pico-8 play session: hold ← + tap ❎

[t = 1 s] hold ← ~1s, tap ❎ ~2×
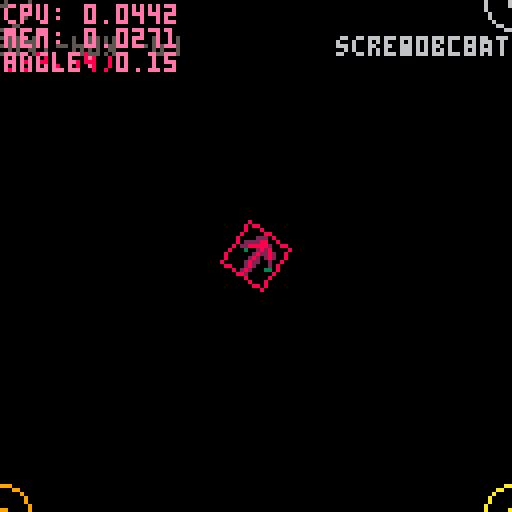
[t = 2 s] hold ← ~2s, tap ❎ ~4×
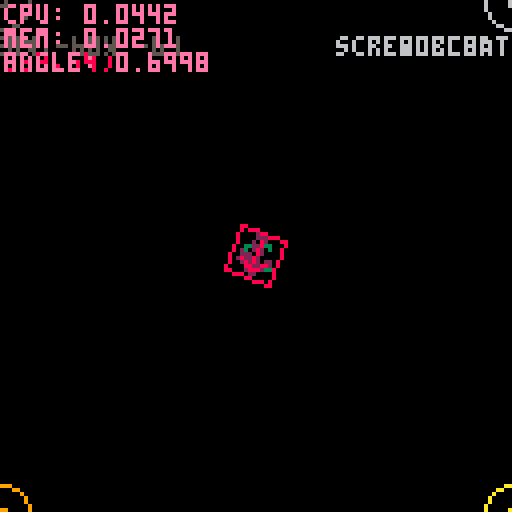
[t = 6 s] hold ← ~6s, tap ❎ ~10×
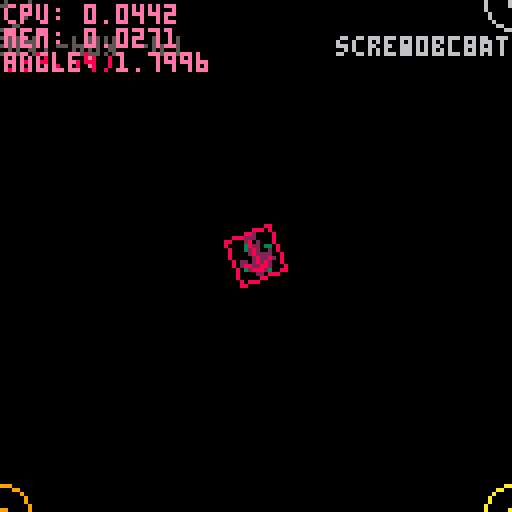
[t = 8 s] hold ← ~8s, tap ❎ ~14×
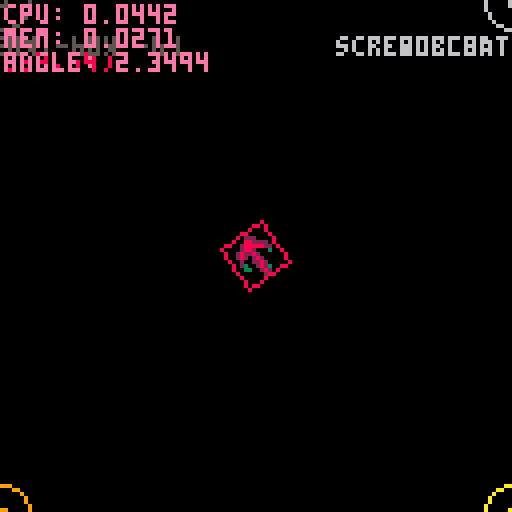

pico-8 cartridge
version 8
__lua__

-- { debug stuff can be deleted
function repr(arg)
 -- turn any thing into a string (table, boolean, whatever)
 if arg == nil then
  return "nil"
 end
 if type(arg) == "boolean" then
  return arg and "true" or "false"
 end
 if type(arg) == "table" then 
  local retval = " table{ "
  for k, v in pairs(arg) do
   retval = retval .. k .. ": ".. repr(v).. ","
  end
  retval = retval .. "} "
  return retval
 end
 return ""..arg
end

function make_debugmsg()
 return {
  space=sp_screen_native,
  draw=function(t)
   color(14)
   cursor(1,1)
   print("cpu: ".. stat(1))
   print("mem: ".. stat(2))
   if g_p1 then
    print("angle: "..g_p1.theta)
   end
  end
 }
end

function print_stdout(msg)
 -- print 'msg' to the terminal, whatever it might be
 printh("["..repr(g_tick).."] "..repr(msg))
end
-- }

-- { particle stuff
function add_particle(x, y, dx, dy, life, color, ddy)
 particle_array_length += 1

 -- grow if needed
 if (#particle_array < particle_array_length) add(particle_array, 0)
 
 -- insert into the next available spot
 particle_array[particle_array_length] = {x = x, y = y, dx = dx, dy = dy, life = life or 8, color = color or 6, ddy = ddy or 0.0625}
end


function process_particles(at_scope)
 -- @casualeffects particle system
 -- http://casual-effects.com

 -- simulate particles during rendering for efficiency
 local p = 1
 local off = {0,0}
 if at_scope == sp_world and g_cam != nil then
  off = {-g_cam.x + 64, -g_cam.y + 64}
  -- off = {g_cam.x + 64, -g_cam.y + 64}
 end
 while p <= particle_array_length do
  local particle = particle_array[p]
  
  -- the bitwise expression will have the high (negative) bit set
  -- if either coordinate is negative or greater than 127, or life < 0
  if bor(band(0x8000, particle.life), band(bor(off[1]+particle.x, off[2]+particle.y), 0xff80)) != 0 then

   -- delete dead particles efficiently. pico8 doesn't support
   -- table.setn, so we have to maintain an explicit length variable
   particle_array[p], particle_array[particle_array_length] = particle_array[particle_array_length], nil
   particle_array_length -= 1

  else

   -- draw the particle by directly manipulating the
   -- correct nibble on the screen
   local addr = bor(0x6000, bor(shr(off[1]+particle.x, 1), shl(band(off[2]+particle.y, 0xffff), 6)))
   local pixel_pair = peek(addr)
   if band(off[1]+particle.x, 1) == 1 then
    -- even x; we're writing to the high bits
    pixel_pair = bor(band(pixel_pair, 0x0f), shl(particle.color, 4))
   else
    -- odd x; we're writing to the low bits
    pixel_pair = bor(band(pixel_pair, 0xf0), particle.color)
   end
   poke(addr, pixel_pair)
   
   -- acceleration
   particle.dy += particle.ddy
  
   -- advance state
   particle.x += particle.dx
   particle.y += particle.dy
   particle.life -= 1

   for _, c in pairs(collision_objects) do
    local collision_result = c:collides(particle)
    if collision_result != nil then
     particle.x += collision_result[1]
     particle.y += collision_result[2]
     particle.dy = 0
     particle.dx = 0
    end
   end

   p += 1
  end -- if alive
 end -- while
end

collision_objects = {
 {
  x=50,
  y=80,
  width=27,
  height=14,
  collides=function(t, part)
   if (
    part.x > t.x 
    and part.x - t.x < t.width 
    and part.y > t.y and
    part.y - t.y < t.height
   ) then
    -- particle sits on top of the collider
    return {0, - 1}
   end
  end,
  draw=function(t)
   rectfill(t.x, t.y, t.x + t.width, t.y + t.height, 11)
  end
 }
}

function make_particle_manager()
 particle_array, particle_array_length = {}, 0

 return {
  x=0,
  y=0,
  draw=function(t)
   process_particles(sp_world)
  end
 }
end
-- }

function _init()
 stdinit()

 add_gobjs(
   make_menu(
   {
    'go',
   },
   function (t, i, s)
    add (
     s,
     make_trans(
     function()
      game_start()
     end
     )
    )
   end
  )
 )
end

function _update()
 stdupdate()
end

function _draw()
 stddraw()
end

-- coordinate systems
sp_world = 0
sp_local = 1
sp_screen_native = 2
sp_screen_center = 3

-- @{ Useful utility function for getting started
function add_gobjs(thing)
 add(g_objs, thing)
 return thing
end
-- @}

-- @{ mouse support
poke(0x5F2D, 1)

function make_mouse_ptr()
 return {
  x=0,
  y=0,
  button_down={false,false,false},
  space=sp_screen_native,
  update=function(t)
   -- if you have the vector functions
   -- vecset(t, makev(stat(32), stat(33)))
   t.x = stat(32)
   t.y = stat(33)

   local mbtn=stat(34)
   for i,mask in pairs({1,2,4}) do
    t.button_down[i] = band(mbtn, mask) == mask and true or false
   end
  end,
  draw=function(t)
   -- chang the color if you have one of the buttons down
   if t.button_down[1] then
    pal(3, 11)
    add_particle(0, 0, 0, 1, 60, 11, 1)
   end
   if t.button_down[2] then
    pal(3, 12)
   end
   if t.button_down[3] then
    pal(3, 10)
   end
   spr(3, t.x-3, t.y-3)
   if t.button_down[1] or t.button_down[2] or t.button_down[3] then
    pal(3,3)
   end
   print("("..t.x..","..t.y..")", 1, 13)
  end
 }
end
-- @}

-- @{ built in diagnostic stuff
function make_player(p)
 return {
  x=0,
  y=0,
  p=p,
  space=sp_world,
  theta=0,
  -- c_objs={make_grid(sp_local, 64)},
  c_objs={},
  update=function(t)
   local target_angle = t.theta
   if btn(0, t.p) then
    -- left
    m_x =-1
    t.theta += 0.05
    target_angle = 0.5
   end 
   if btn(1, t.p) then
    -- right
    m_x = 1
    t.theta -= 0.05
    target_angle = 0.5
   end
   if btn(2, t.p) then
    -- up
    m_y = -1
    target_angle = 0.25
   end
   if btn(3, t.p) then
    -- down
    m_y = 1
    -0.25
   end
   -- t.x += m_x
   -- t.y += m_y
   updateobjs(t.c_objs)
  end,
  lines = {
   -- o.xy, len, angle, c

   -- line base
   { -5,0, 9, 0, 2 },
   { -5, 1, 9, 0, 2 },
   { -5,-1, 9, 0, 2 },

   -- arrow head
   { 3,0, 5,  .64, 2 },
   { 4,0, 5,  .64, 2 },
   { 5,0, 5,  .64, 2 },

   { 3,0, 5, -.64, 2 },
   { 4,0, 5, -.64, 2 },
   { 5,0, 5, -.64, 2 },

   { -4,0, 8, 0, 8 },
   { 4,0, 4,  .64, 8 },
   { 4,0, 4, -.64, 8 },

   -- rect boundary
   { -6,-6, 12, 0, 8 },
   { -6,6, 12, 0, 8 },
   { -6,-6, 12, -0.25, 8 },
   { 6,6, 12, 0.25, 8 },
  },
  draw=function(t)
   -- draw an arrow
   for l in all(t.lines) do
    -- rotate the point about the local origin
    local x = l[1] * cos(t.theta) - l[2] * sin(t.theta)
    local y = l[2] * cos(t.theta) + l[1] * sin(t.theta)

    local end_x = l[3] * cos(t.theta + l[4]) + x
    local end_y = l[3] * sin(t.theta + l[4]) + y

    line(x, y, end_x, end_y, l[5])
   end
   -- line(-4, 0, 4, 0, 11)
   -- spr(4, -7, -7, 2, 2)
   -- spr(4, -7, -7, 2, 2)
   -- rect(-3,-3, 3,3, 8)
   -- local str = "world: " .. t.x .. ", " .. t.y
   -- print(str, -(#str)*2, 12, 8)
   -- drawobjs(t.c_objs)
  end
 }
end

function make_grid(space, spacing)
 return {
  x=0,
  y=0,
  space=space,
  spacing=spacing,
  update=function(t) end,
  draw=function(t) 
   local space_label = "local"
   if t.space == sp_world then
    space_label = "world" 
   elseif t.space == sp_screen_center then
    space_label = "screen_center"
   elseif t.space == sp_screen_native then
    space_label = "screen_native"
   end

   for x=0,3 do
    for y=0,3 do
     local col = y*4+x
     local xc =(x-1.5)*t.spacing 
     local yc = (y-1.5)*t.spacing
     rect(xc-1, yc-1,xc+1, yc+1, col)
     circ(xc, yc, 7, col)
     local str = space_label .. ": " .. xc .. ", ".. yc
     print(str, xc-#str*2, yc+9, col)
    end
   end
  end
 }
end

function make_camera()
 return {
  x=0,
  y=0,
  update=function(t)
   t.x=g_p1.x
   t.y=g_p1.y
  end,
  draw=function(t)
  end
 }
end
-- @}

function game_start()
 g_objs = {
  make_mouse_ptr(),
  make_grid(sp_world, 128),
  make_grid(sp_screen_center, 128),
  make_particle_manager(),
  make_debugmsg(),
 }

 g_cam= add_gobjs(make_camera())
 g_p1 = add_gobjs(make_player(0))


--  g_brd = make_board()
--  add(g_objs, g_brd)
--  g_tgt = make_tgt(0,0)
--  add(g_objs,g_tgt)
end

------------------------------

function stdinit()
 g_tick=0    --time
 g_ct=0      --controllers
 g_ctl=0     --last controllers
 g_cs = {}   --camera stack 
 g_objs = {} --objects

end

function stdupdate()
 g_tick = max(0,g_tick+1)
 -- current/last controller
 g_ctl = g_ct
 g_ct = btn()
 updateobjs(g_objs)
end

function updateobjs(objs)
 foreach(objs, function(t)
  if t.update then
   t:update(objs)
  end
 end)
end

function stddraw()
 cls()
 drawobjs(g_objs)
end

function drawobjs(objs)
 foreach(objs, function(t)
  if t.draw then
   local cam_stack = 0

   -- i think the idea here is that if you're only drawing local,
   -- then you only need to push -t.x, -t.y
   -- if you're drawing camera space, then the camera will manage the screen
   -- center offset
   -- if you're drawing screen center 
   if t.space == sp_screen_center then
    pushc(-64, -64)
    cam_stack += 1
   elseif t.space == sp_world and g_cam  then
    pushc(g_cam.x - 64, g_cam.y - 64)
    pushc(-t.x, -t.y)
    cam_stack += 2
   elseif not t.space or t.space == sp_local then
    pushc(-t.x, -t.y)
    cam_stack += 1
   elseif t.space == sp_screen_native then
   end

   t:draw(objs)

   for i=1,cam_stack do
    popc()
   end
  end
 end)
end

--returns state,changed
function btns(i,p)
 i=shl(1,i)
 if p==1 then
  i=shl(i,8)
 end
 local c,cng =
   band(i,g_ct),
   band(i,g_ctl)
 return c>0,c~=cng
end

--returns new press only
function btnn(i,p)
 if p==-1 then --either
  return btnn(i,0) or btnn(i,1)
 end
 local pr,chg=btns(i,p)
 return pr and chg
end

function getspraddr(n)
 return flr(n/16)*512+(n%16)*4
end

function sprcpy(dst,src,w,h)
 w = w or 1
 h = h or 1
 for i=0,h*8-1 do
  memcpy(getspraddr(dst)+64*i,
     getspraddr(src)+64*i,4*w)
 end
end

function pushc(x, y)
 local l=g_cs[#g_cs] or {0,0}
 local n={l[1]+x,l[2]+y}
 add(g_cs, n)
 camera(n[1], n[2])
end

function popc()
 local len = #g_cs
 g_cs[len] = nil
 len -= 1
 if len > 0 then
  local xy=g_cs[len]
  camera(xy[1],xy[2])
 else
  camera()
 end
end

function make_menu(
 lbs, --menu lables
 fnc, --chosen callback
 x,y, --pos
 omb, --omit backdrop
 p,   --player
 cfnc --cancel callback
)
 local m={
  --lbs=lbs,
  --f=fnc,
  --fc=cfnc,
  i=0, --item
  s=g_tick,
  e=5,
  x=x or 64,
  y=y or 80,
  h=10*#lbs+4,
  --omb=omb,
  tw=0,--text width
  p=p or -1,
  draw=function(t)
   local e=elapsed(t.s)
   local w=t.tw*4+10
   local x=min(1,e/t.e)*(w+9)/2
   if not omb then
    rectfill(-x,0,x,t.h,0)
    rect(-x,0,x,t.h,1)
   end
   if e<t.e then
    return
   end
   x=w/2+1
   for i,l in pairs(lbs) do
    if not t.off or i==t.i+1 then
     local y=4+(i-1)*10
     print(l,-x+9,y+1,0)
     print(l,-x+9,y,7)
    end
   end
   spr(0,-x,2+10*t.i)
  end,
  update=function(t,s)
   if (t.off) return
   if elapsed(t.s)<(t.e*2) then
    return
   end

   if btnn(5,t.p) then
    if fnc then
     fnc(t,t.i,s)
     --sfx(2)
    end
   end

   --cancel
   if btnn(4,t.p) then
    if cfnc then
     cfnc(t,s)
     --sfx(2)
    end
   end

   if btnn(2,t.p) and
     t.i>0 then
    t.i-=1
    sfx(1)
   end
   if btnn(3,t.p) and
     t.i<(#lbs-1) then
    t.i+=1
    sfx(1)
   end
  end
 }
 for l in all(lbs) do
  m.tw=max(m.tw,#l)
 end
 return m
end

function elapsed(t)
 if g_tick>=t then
  return g_tick - t
 end
 return 32767-t+g_tick
end

function trans(s)
 if (s<1) return
 s=2^s
 local b,m,o =
   0x6000,
   15,
   s/2-1+(32*s)

 for y=0,128-s,s do
  for x=0,128-s,s do
   local a=b+x/2
   local c=band(peek(a+o),m)
   c=bor(c,shl(c,4))
   for i=1,s do
    memset(a,c,s/2)
    a+=64
   end
  end
  b+=s*64
 end
end

function make_trans(f,d,i)
 return {
  d=d,
  e=g_tick,
  f=f,
  i=i,
  x=0,
  y=0,
  update=function(t,s)
   if elapsed(t.e)>10 then
    if (t.f) t:f(s)
    del(s,t)
    if not t.i then
     add(s,
       make_trans(nil,nil,1))
    end
   end
  end,
  draw=function(t)
   local x=flr(elapsed(t.e)/2)
   if t.i then
    x=5-x
   end
   trans(x)
  end
 }
end
__gfx__
00600000101221010000000033000330000000000000000000000000000000000000000000000000000000000000000000000000000000000000000000000000
0066000000088000000c000030000030000000000000000000000000000000000000000000000000000000000000000000000000000000000000000000000000
0066600010033001000c000000000000000000000000000000000000000000000000000000000000000000000000000000000000000000000000000000000000
00666600283083820cc8cc0000030000000000000000000000000000000000000000000000000000000000000000000000000000000000000000000000000000
0066650028380382000c000000000000000000500000000000000000000000000000000000000000000000000000000000000000000000000000000000000000
0066500010033001000c000030000030001111111111111000000000000000000000000000000000000000000000000000000000000000000000000000000000
006500000008800000000000330003300a1115511111151800000000000000000000000000000000000000000000000000000000000000000000000000000000
00500000101221010000000000000000111155511111155100000000000000000000000000000000000000000000000000000000000000000000000000000000
00000000000000000000000000000000111155511111155100000000000000000000000000000000000000000000000000000000000000000000000000000000
00000000000000000000000000000000111155511111155100000000000000000000000000000000000000000000000000000000000000000000000000000000
000000000000000000000000000000000a1115511111151800000000000000000000000000000000000000000000000000000000000000000000000000000000
00000000000000000000000000000000001111111111111000000000000000000000000000000000000000000000000000000000000000000000000000000000
00000000000000000000000000000000000000500000000000000000000000000000000000000000000000000000000000000000000000000000000000000000
00000000000000000000000000000000000000000000000000000000000000000000000000000000000000000000000000000000000000000000000000000000
00000000000000000000000000000000000000000000000000000000000000000000000000000000000000000000000000000000000000000000000000000000
00000000000000000000000000000000000000000000000000000000000000000000000000000000000000000000000000000000000000000000000000000000
00000000000000000000000000000000000000000000000000000000000000000000000000000000000000000000000000000000000000000000000000000000
00000000000000000000000000000000000000000000000000000000000000000000000000000000000000000000000000000000000000000000000000000000
00000000000000000000000000000000000000000000000000000000000000000000000000000000000000000000000000000000000000000000000000000000
00000000000000000000000000000000000000000000000000000000000000000000000000000000000000000000000000000000000000000000000000000000
00000000000000000000000000000000000000000000000000000000000000000000000000000000000000000000000000000000000000000000000000000000
00000000000000000000000000000000000000000000000000000000000000000000000000000000000000000000000000000000000000000000000000000000
00000000000000000000000000000000000000000000000000000000000000000000000000000000000000000000000000000000000000000000000000000000
00000000000000000000000000000000000000000000000000000000000000000000000000000000000000000000000000000000000000000000000000000000
00000000000000000000000000000000000000000000000000000000000000000000000000000000000000000000000000000000000000000000000000000000
00000000000000000000000000000000000000000000000000000000000000000000000000000000000000000000000000000000000000000000000000000000
00000000000000000000000000000000000000000000000000000000000000000000000000000000000000000000000000000000000000000000000000000000
00000000000000000000000000000000000000000000000000000000000000000000000000000000000000000000000000000000000000000000000000000000
00000000000000000000000000000000000000000000000000000000000000000000000000000000000000000000000000000000000000000000000000000000
00000000000000000000000000000000000000000000000000000000000000000000000000000000000000000000000000000000000000000000000000000000
00000000000000000000000000000000000000000000000000000000000000000000000000000000000000000000000000000000000000000000000000000000
00000000000000000000000000000000000000000000000000000000000000000000000000000000000000000000000000000000000000000000000000000000
00000000000000000000000000000000000000000000000000000000000000000000000000000000000000000000000000000000000000000000000000000000
00000000000000000000000000000000000000000000000000000000000000000000000000000000000000000000000000000000000000000000000000000000
00000000000000000000000000000000000000000000000000000000000000000000000000000000000000000000000000000000000000000000000000000000
00000000000000000000000000000000000000000000000000000000000000000000000000000000000000000000000000000000000000000000000000000000
00000000000000000000000000000000000000000000000000000000000000000000000000000000000000000000000000000000000000000000000000000000
00000000000000000000000000000000000000000000000000000000000000000000000000000000000000000000000000000000000000000000000000000000
00000000000000000000000000000000000000000000000000000000000000000000000000000000000000000000000000000000000000000000000000000000
00000000000000000000000000000000000000000000000000000000000000000000000000000000000000000000000000000000000000000000000000000000
00000000000000000000000000000000000000000000000000000000000000000000000000000000000000000000000000000000000000000000000000000000
00000000000000000000000000000000000000000000000000000000000000000000000000000000000000000000000000000000000000000000000000000000
00000000000000000000000000000000000000000000000000000000000000000000000000000000000000000000000000000000000000000000000000000000
00000000000000000000000000000000000000000000000000000000000000000000000000000000000000000000000000000000000000000000000000000000
00000000000000000000000000000000000000000000000000000000000000000000000000000000000000000000000000000000000000000000000000000000
00000000000000000000000000000000000000000000000000000000000000000000000000000000000000000000000000000000000000000000000000000000
00000000000000000000000000000000000000000000000000000000000000000000000000000000000000000000000000000000000000000000000000000000
00000000000000000000000000000000000000000000000000000000000000000000000000000000000000000000000000000000000000000000000000000000
00000000000000000000000000000000000000000000000000000000000000000000000000000000000000000000000000000000000000000000000000000000
00000000000000000000000000000000000000000000000000000000000000000000000000000000000000000000000000000000000000000000000000000000
00000000000000000000000000000000000000000000000000000000000000000000000000000000000000000000000000000000000000000000000000000000
00000000000000000000000000000000000000000000000000000000000000000000000000000000000000000000000000000000000000000000000000000000
00000000000000000000000000000000000000000000000000000000000000000000000000000000000000000000000000000000000000000000000000000000
00000000000000000000000000000000000000000000000000000000000000000000000000000000000000000000000000000000000000000000000000000000
00000000000000000000000000000000000000000000000000000000000000000000000000000000000000000000000000000000000000000000000000000000
00000000000000000000000000000000000000000000000000000000000000000000000000000000000000000000000000000000000000000000000000000000
00000000000000000000000000000000000000000000000000000000000000000000000000000000000000000000000000000000000000000000000000000000
00000000000000000000000000000000000000000000000000000000000000000000000000000000000000000000000000000000000000000000000000000000
00000000000000000000000000000000000000000000000000000000000000000000000000000000000000000000000000000000000000000000000000000000
00000000000000000000000000000000000000000000000000000000000000000000000000000000000000000000000000000000000000000000000000000000
00000000000000000000000000000000000000000000000000000000000000000000000000000000000000000000000000000000000000000000000000000000
00000000000000000000000000000000000000000000000000000000000000000000000000000000000000000000000000000000000000000000000000000000
00000000000000000000000000000000000000000000000000000000000000000000000000000000000000000000000000000000000000000000000000000000
00000000000000000000000000000000000000000000000000000000000000000000000000000000000000000000000000000000000000000000000000000000
00000000000000000000000000000000000000000000000000000000000000000000000000000000000000000000000000000000000000000000000000000000
00000000000000000000000000000000000000000000000000000000000000000000000000000000000000000000000000000000000000000000000000000000
00000000000000000000000000000000000000000000000000000000000000000000000000000000000000000000000000000000000000000000000000000000
00000000000000000000000000000000000000000000000000000000000000000000000000000000000000000000000000000000000000000000000000000000
00000000000000000000000000000000000000000000000000000000000000000000000000000000000000000000000000000000000000000000000000000000
00000000000000000000000000000000000000000000000000000000000000000000000000000000000000000000000000000000000000000000000000000000
00000000000000000000000000000000000000000000000000000000000000000000000000000000000000000000000000000000000000000000000000000000
00000000000000000000000000000000000000000000000000000000000000000000000000000000000000000000000000000000000000000000000000000000
00000000000000000000000000000000000000000000000000000000000000000000000000000000000000000000000000000000000000000000000000000000
00000000000000000000000000000000000000000000000000000000000000000000000000000000000000000000000000000000000000000000000000000000
00000000000000000000000000000000000000000000000000000000000000000000000000000000000000000000000000000000000000000000000000000000
00000000000000000000000000000000000000000000000000000000000000000000000000000000000000000000000000000000000000000000000000000000
00000000000000000000000000000000000000000000000000000000000000000000000000000000000000000000000000000000000000000000000000000000
00000000000000000000000000000000000000000000000000000000000000000000000000000000000000000000000000000000000000000000000000000000
00000000000000000000000000000000000000000000000000000000000000000000000000000000000000000000000000000000000000000000000000000000
00000000000000000000000000000000000000000000000000000000000000000000000000000000000000000000000000000000000000000000000000000000
00000000000000000000000000000000000000000000000000000000000000000000000000000000000000000000000000000000000000000000000000000000
00000000000000000000000000000000000000000000000000000000000000000000000000000000000000000000000000000000000000000000000000000000
00000000000000000000000000000000000000000000000000000000000000000000000000000000000000000000000000000000000000000000000000000000
00000000000000000000000000000000000000000000000000000000000000000000000000000000000000000000000000000000000000000000000000000000
00000000000000000000000000000000000000000000000000000000000000000000000000000000000000000000000000000000000000000000000000000000
00000000000000000000000000000000000000000000000000000000000000000000000000000000000000000000000000000000000000000000000000000000
00000000000000000000000000000000000000000000000000000000000000000000000000000000000000000000000000000000000000000000000000000000
00000000000000000000000000000000000000000000000000000000000000000000000000000000000000000000000000000000000000000000000000000000
00000000000000000000000000000000000000000000000000000000000000000000000000000000000000000000000000000000000000000000000000000000
00000000000000000000000000000000000000000000000000000000000000000000000000000000000000000000000000000000000000000000000000000000
00000000000000000000000000000000000000000000000000000000000000000000000000000000000000000000000000000000000000000000000000000000
00000000000000000000000000000000000000000000000000000000000000000000000000000000000000000000000000000000000000000000000000000000
00000000000000000000000000000000000000000000000000000000000000000000000000000000000000000000000000000000000000000000000000000000
00000000000000000000000000000000000000000000000000000000000000000000000000000000000000000000000000000000000000000000000000000000
00000000000000000000000000000000000000000000000000000000000000000000000000000000000000000000000000000000000000000000000000000000
00000000000000000000000000000000000000000000000000000000000000000000000000000000000000000000000000000000000000000000000000000000
00000000000000000000000000000000000000000000000000000000000000000000000000000000000000000000000000000000000000000000000000000000
00000000000000000000000000000000000000000000000000000000000000000000000000000000000000000000000000000000000000000000000000000000
00000000000000000000000000000000000000000000000000000000000000000000000000000000000000000000000000000000000000000000000000000000
00000000000000000000000000000000000000000000000000000000000000000000000000000000000000000000000000000000000000000000000000000000
00000000000000000000000000000000000000000000000000000000000000000000000000000000000000000000000000000000000000000000000000000000
00000000000000000000000000000000000000000000000000000000000000000000000000000000000000000000000000000000000000000000000000000000
00000000000000000000000000000000000000000000000000000000000000000000000000000000000000000000000000000000000000000000000000000000
00000000000000000000000000000000000000000000000000000000000000000000000000000000000000000000000000000000000000000000000000000000
00000000000000000000000000000000000000000000000000000000000000000000000000000000000000000000000000000000000000000000000000000000
00000000000000000000000000000000000000000000000000000000000000000000000000000000000000000000000000000000000000000000000000000000
00000000000000000000000000000000000000000000000000000000000000000000000000000000000000000000000000000000000000000000000000000000
00000000000000000000000000000000000000000000000000000000000000000000000000000000000000000000000000000000000000000000000000000000
00000000000000000000000000000000000000000000000000000000000000000000000000000000000000000000000000000000000000000000000000000000
00000000000000000000000000000000000000000000000000000000000000000000000000000000000000000000000000000000000000000000000000000000
00000000000000000000000000000000000000000000000000000000000000000000000000000000000000000000000000000000000000000000000000000000
00000000000000000000000000000000000000000000000000000000000000000000000000000000000000000000000000000000000000000000000000000000
00000000000000000000000000000000000000000000000000000000000000000000000000000000000000000000000000000000000000000000000000000000
00000000000000000000000000000000000000000000000000000000000000000000000000000000000000000000000000000000000000000000000000000000
00000000000000000000000000000000000000000000000000000000000000000000000000000000000000000000000000000000000000000000000000000000
00000000000000000000000000000000000000000000000000000000000000000000000000000000000000000000000000000000000000000000000000000000
00000000000000000000000000000000000000000000000000000000000000000000000000000000000000000000000000000000000000000000000000000000
00000000000000000000000000000000000000000000000000000000000000000000000000000000000000000000000000000000000000000000000000000000
00000000000000000000000000000000000000000000000000000000000000000000000000000000000000000000000000000000000000000000000000000000
00000000000000000000000000000000000000000000000000000000000000000000000000000000000000000000000000000000000000000000000000000000
00000000000000000000000000000000000000000000000000000000000000000000000000000000000000000000000000000000000000000000000000000000
00000000000000000000000000000000000000000000000000000000000000000000000000000000000000000000000000000000000000000000000000000000
00000000000000000000000000000000000000000000000000000000000000000000000000000000000000000000000000000000000000000000000000000000
00000000000000000000000000000000000000000000000000000000000000000000000000000000000000000000000000000000000000000000000000000000
00000000000000000000000000000000000000000000000000000000000000000000000000000000000000000000000000000000000000000000000000000000
00000000000000000000000000000000000000000000000000000000000000000000000000000000000000000000000000000000000000000000000000000000
00000000000000000000000000000000000000000000000000000000000000000000000000000000000000000000000000000000000000000000000000000000
00000000000000000000000000000000000000000000000000000000000000000000000000000000000000000000000000000000000000000000000000000000
__gff__
0000000000000000000000000000000000000000000000000000000000000000000000000000000000000000000000000000000000000000000000000000000000000000000000000000000000000000000000000000000000000000000000000000000000000000000000000000000000000000000000000000000000000000
0000000000000000000000000000000000000000000000000000000000000000000000000000000000000000000000000000000000000000000000000000000000000000000000000000000000000000000000000000000000000000000000000000000000000000000000000000000000000000000000000000000000000000
__map__
0000000000000000000000000000000000000000000000000000000000000000000000000000000000000000000000000000000000000000000000000000000000000000000000000000000000000000000000000000000000000000000000000000000000000000000000000000000000000000000000000000000000000000
0000000000000000000000000000000000000000000000000000000000000000000000000000000000000000000000000000000000000000000000000000000000000000000000000000000000000000000000000000000000000000000000000000000000000000000000000000000000000000000000000000000000000000
0000000000000000000000000000000000000000000000000000000000000000000000000000000000000000000000000000000000000000000000000000000000000000000000000000000000000000000000000000000000000000000000000000000000000000000000000000000000000000000000000000000000000000
0000000000000000000000000000000000000000000000000000000000000000000000000000000000000000000000000000000000000000000000000000000000000000000000000000000000000000000000000000000000000000000000000000000000000000000000000000000000000000000000000000000000000000
0000000000000000000000000000000000000000000000000000000000000000000000000000000000000000000000000000000000000000000000000000000000000000000000000000000000000000000000000000000000000000000000000000000000000000000000000000000000000000000000000000000000000000
0000000000000000000000000000000000000000000000000000000000000000000000000000000000000000000000000000000000000000000000000000000000000000000000000000000000000000000000000000000000000000000000000000000000000000000000000000000000000000000000000000000000000000
0000000000000000000000000000000000000000000000000000000000000000000000000000000000000000000000000000000000000000000000000000000000000000000000000000000000000000000000000000000000000000000000000000000000000000000000000000000000000000000000000000000000000000
0000000000000000000000000000000000000000000000000000000000000000000000000000000000000000000000000000000000000000000000000000000000000000000000000000000000000000000000000000000000000000000000000000000000000000000000000000000000000000000000000000000000000000
0000000000000000000000000000000000000000000000000000000000000000000000000000000000000000000000000000000000000000000000000000000000000000000000000000000000000000000000000000000000000000000000000000000000000000000000000000000000000000000000000000000000000000
0000000000000000000000000000000000000000000000000000000000000000000000000000000000000000000000000000000000000000000000000000000000000000000000000000000000000000000000000000000000000000000000000000000000000000000000000000000000000000000000000000000000000000
0000000000000000000000000000000000000000000000000000000000000000000000000000000000000000000000000000000000000000000000000000000000000000000000000000000000000000000000000000000000000000000000000000000000000000000000000000000000000000000000000000000000000000
0000000000000000000000000000000000000000000000000000000000000000000000000000000000000000000000000000000000000000000000000000000000000000000000000000000000000000000000000000000000000000000000000000000000000000000000000000000000000000000000000000000000000000
0000000000000000000000000000000000000000000000000000000000000000000000000000000000000000000000000000000000000000000000000000000000000000000000000000000000000000000000000000000000000000000000000000000000000000000000000000000000000000000000000000000000000000
0000000000000000000000000000000000000000000000000000000000000000000000000000000000000000000000000000000000000000000000000000000000000000000000000000000000000000000000000000000000000000000000000000000000000000000000000000000000000000000000000000000000000000
0000000000000000000000000000000000000000000000000000000000000000000000000000000000000000000000000000000000000000000000000000000000000000000000000000000000000000000000000000000000000000000000000000000000000000000000000000000000000000000000000000000000000000
0000000000000000000000000000000000000000000000000000000000000000000000000000000000000000000000000000000000000000000000000000000000000000000000000000000000000000000000000000000000000000000000000000000000000000000000000000000000000000000000000000000000000000
0000000000000000000000000000000000000000000000000000000000000000000000000000000000000000000000000000000000000000000000000000000000000000000000000000000000000000000000000000000000000000000000000000000000000000000000000000000000000000000000000000000000000000
0000000000000000000000000000000000000000000000000000000000000000000000000000000000000000000000000000000000000000000000000000000000000000000000000000000000000000000000000000000000000000000000000000000000000000000000000000000000000000000000000000000000000000
0000000000000000000000000000000000000000000000000000000000000000000000000000000000000000000000000000000000000000000000000000000000000000000000000000000000000000000000000000000000000000000000000000000000000000000000000000000000000000000000000000000000000000
0000000000000000000000000000000000000000000000000000000000000000000000000000000000000000000000000000000000000000000000000000000000000000000000000000000000000000000000000000000000000000000000000000000000000000000000000000000000000000000000000000000000000000
0000000000000000000000000000000000000000000000000000000000000000000000000000000000000000000000000000000000000000000000000000000000000000000000000000000000000000000000000000000000000000000000000000000000000000000000000000000000000000000000000000000000000000
0000000000000000000000000000000000000000000000000000000000000000000000000000000000000000000000000000000000000000000000000000000000000000000000000000000000000000000000000000000000000000000000000000000000000000000000000000000000000000000000000000000000000000
0000000000000000000000000000000000000000000000000000000000000000000000000000000000000000000000000000000000000000000000000000000000000000000000000000000000000000000000000000000000000000000000000000000000000000000000000000000000000000000000000000000000000000
0000000000000000000000000000000000000000000000000000000000000000000000000000000000000000000000000000000000000000000000000000000000000000000000000000000000000000000000000000000000000000000000000000000000000000000000000000000000000000000000000000000000000000
0000000000000000000000000000000000000000000000000000000000000000000000000000000000000000000000000000000000000000000000000000000000000000000000000000000000000000000000000000000000000000000000000000000000000000000000000000000000000000000000000000000000000000
0000000000000000000000000000000000000000000000000000000000000000000000000000000000000000000000000000000000000000000000000000000000000000000000000000000000000000000000000000000000000000000000000000000000000000000000000000000000000000000000000000000000000000
0000000000000000000000000000000000000000000000000000000000000000000000000000000000000000000000000000000000000000000000000000000000000000000000000000000000000000000000000000000000000000000000000000000000000000000000000000000000000000000000000000000000000000
0000000000000000000000000000000000000000000000000000000000000000000000000000000000000000000000000000000000000000000000000000000000000000000000000000000000000000000000000000000000000000000000000000000000000000000000000000000000000000000000000000000000000000
0000000000000000000000000000000000000000000000000000000000000000000000000000000000000000000000000000000000000000000000000000000000000000000000000000000000000000000000000000000000000000000000000000000000000000000000000000000000000000000000000000000000000000
0000000000000000000000000000000000000000000000000000000000000000000000000000000000000000000000000000000000000000000000000000000000000000000000000000000000000000000000000000000000000000000000000000000000000000000000000000000000000000000000000000000000000000
0000000000000000000000000000000000000000000000000000000000000000000000000000000000000000000000000000000000000000000000000000000000000000000000000000000000000000000000000000000000000000000000000000000000000000000000000000000000000000000000000000000000000000
0000000000000000000000000000000000000000000000000000000000000000000000000000000000000000000000000000000000000000000000000000000000000000000000000000000000000000000000000000000000000000000000000000000000000000000000000000000000000000000000000000000000000000
